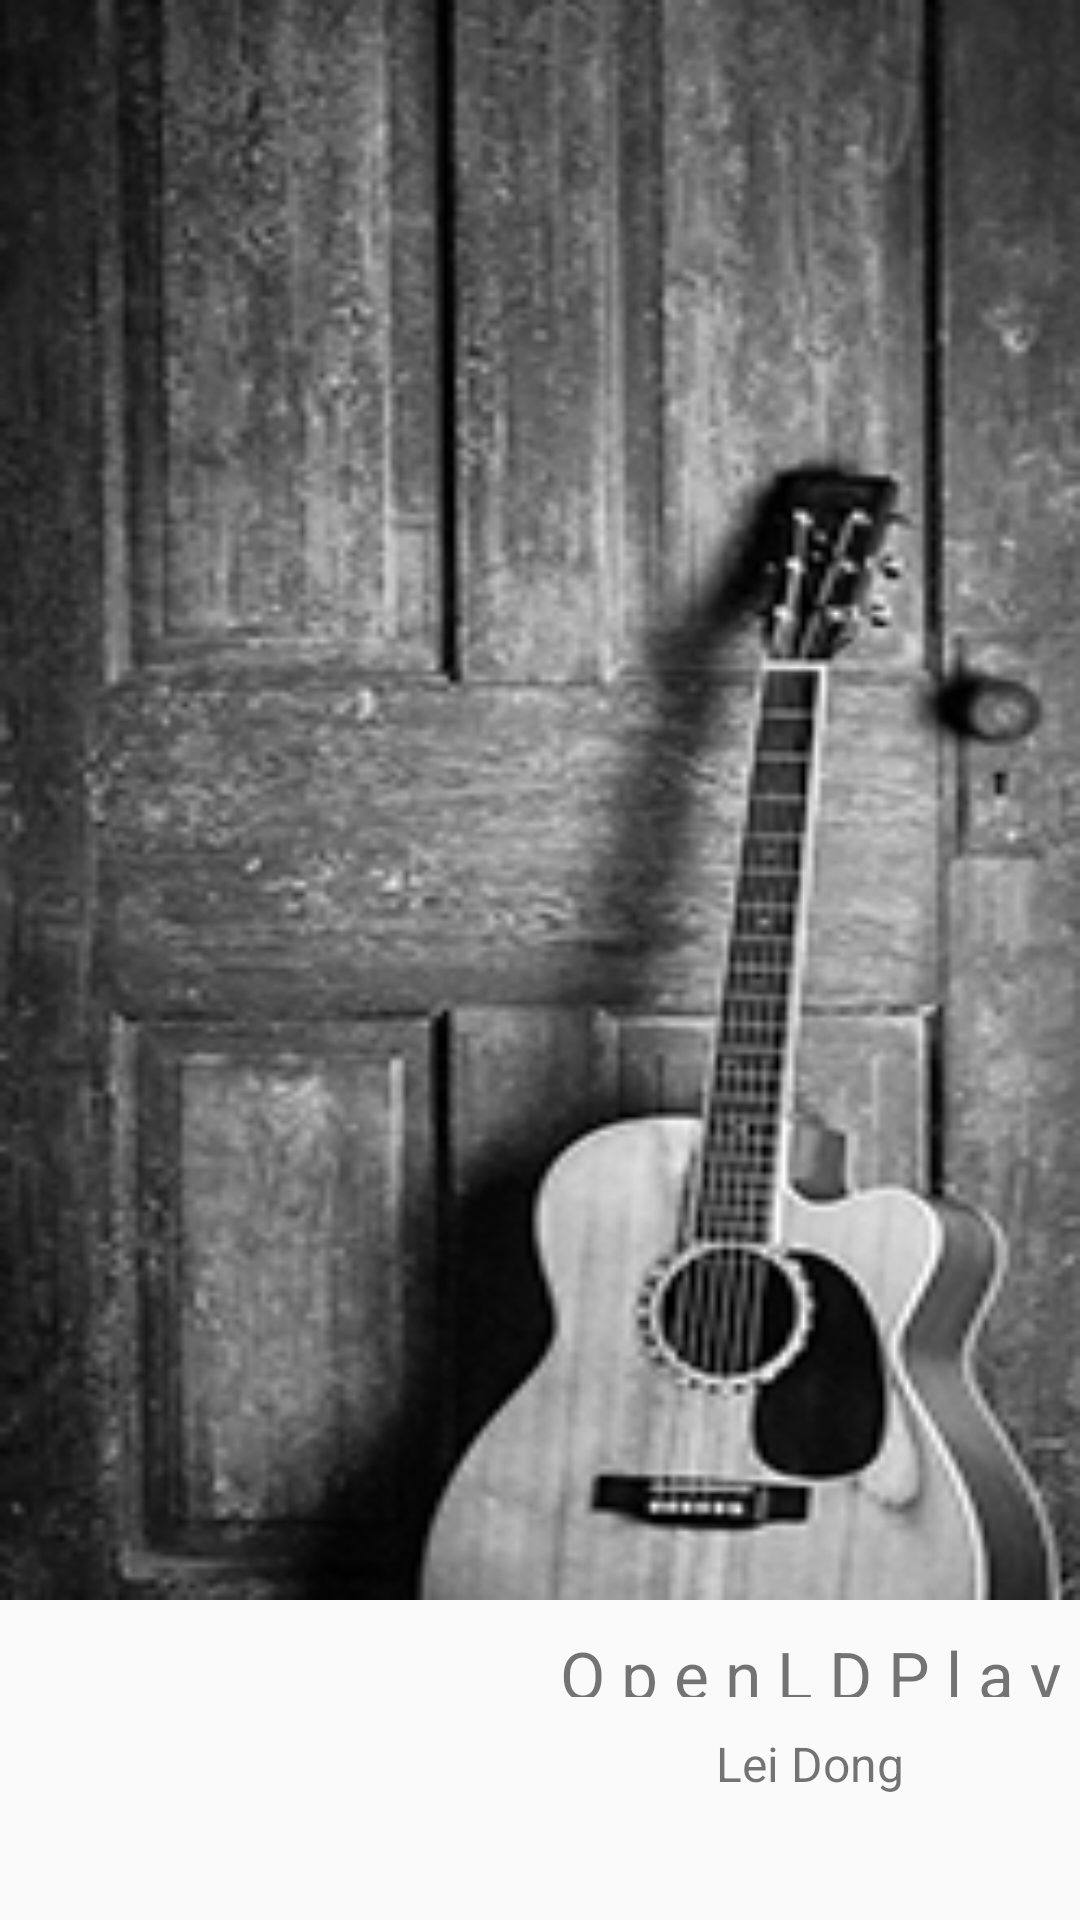

The Android layout XML behind this screen, and the referenced resources:
<!-- AndroidManifest.xml: application theme AppTheme -->
<!-- res/layout/activity_splash.xml -->
<?xml version="1.0" encoding="utf-8"?>
<LinearLayout
    android:id="@+id/lly_splash_container"
    xmlns:android="http://schemas.android.com/apk/res/android"
    xmlns:tools="http://schemas.android.com/tools"
    android:layout_width="match_parent"
    android:layout_height="match_parent"
    tools:context=".activities.splash.SplashActivity"
    android:orientation="vertical"
    android:weightSum="6"
    android:onClick="onClickSplash">

    <LinearLayout
        android:id="@+id/lly_bg"
        android:layout_width="match_parent"
        android:layout_height="0dp"
        android:layout_weight="5"
        android:background="@drawable/image_splash_bg"
        android:orientation="vertical">

    </LinearLayout>

    <LinearLayout
        android:layout_width="match_parent"
        android:layout_height="0dp"
        android:layout_weight="1"
        android:orientation="vertical"
        android:weightSum="2">
        <TextView
            android:id="@+id/txt_app_title"
            android:layout_width="match_parent"
            android:layout_height="0dp"
            android:layout_marginLeft="180dp"
            android:text="O p e n L D P l a y e r"
            android:textSize="22sp"
            android:layout_weight="1"
            android:gravity="center"
            android:layout_marginTop="10dp"/>

        <TextView
            android:id="@+id/txt_app_author"
            android:layout_width="match_parent"
            android:layout_height="wrap_content"
            android:layout_marginLeft="180dp"
            android:text="Lei Dong"
            android:textSize="16sp"
            android:layout_weight="1"
            android:gravity="center"
            android:layout_marginBottom="30dp"/>
    </LinearLayout>
</LinearLayout>
<!-- resources referenced by this layout -->
<resources>
  <!-- drawable image_splash_bg: jpg bitmap (drawable, 61585 bytes) -->
  <style name="AppTheme" parent="Theme.AppCompat.Light.DarkActionBar">
          
          <item name="colorPrimary">@color/colorPrimary</item>
          <item name="colorPrimaryDark">@color/colorPrimaryDark</item>
          <item name="colorAccent">@color/teal_500</item>
      </style>
  <color name="colorPrimary">#008577</color>
  <color name="colorPrimaryDark">#00574B</color>
  <color name="teal_500">#009688</color>
</resources>
